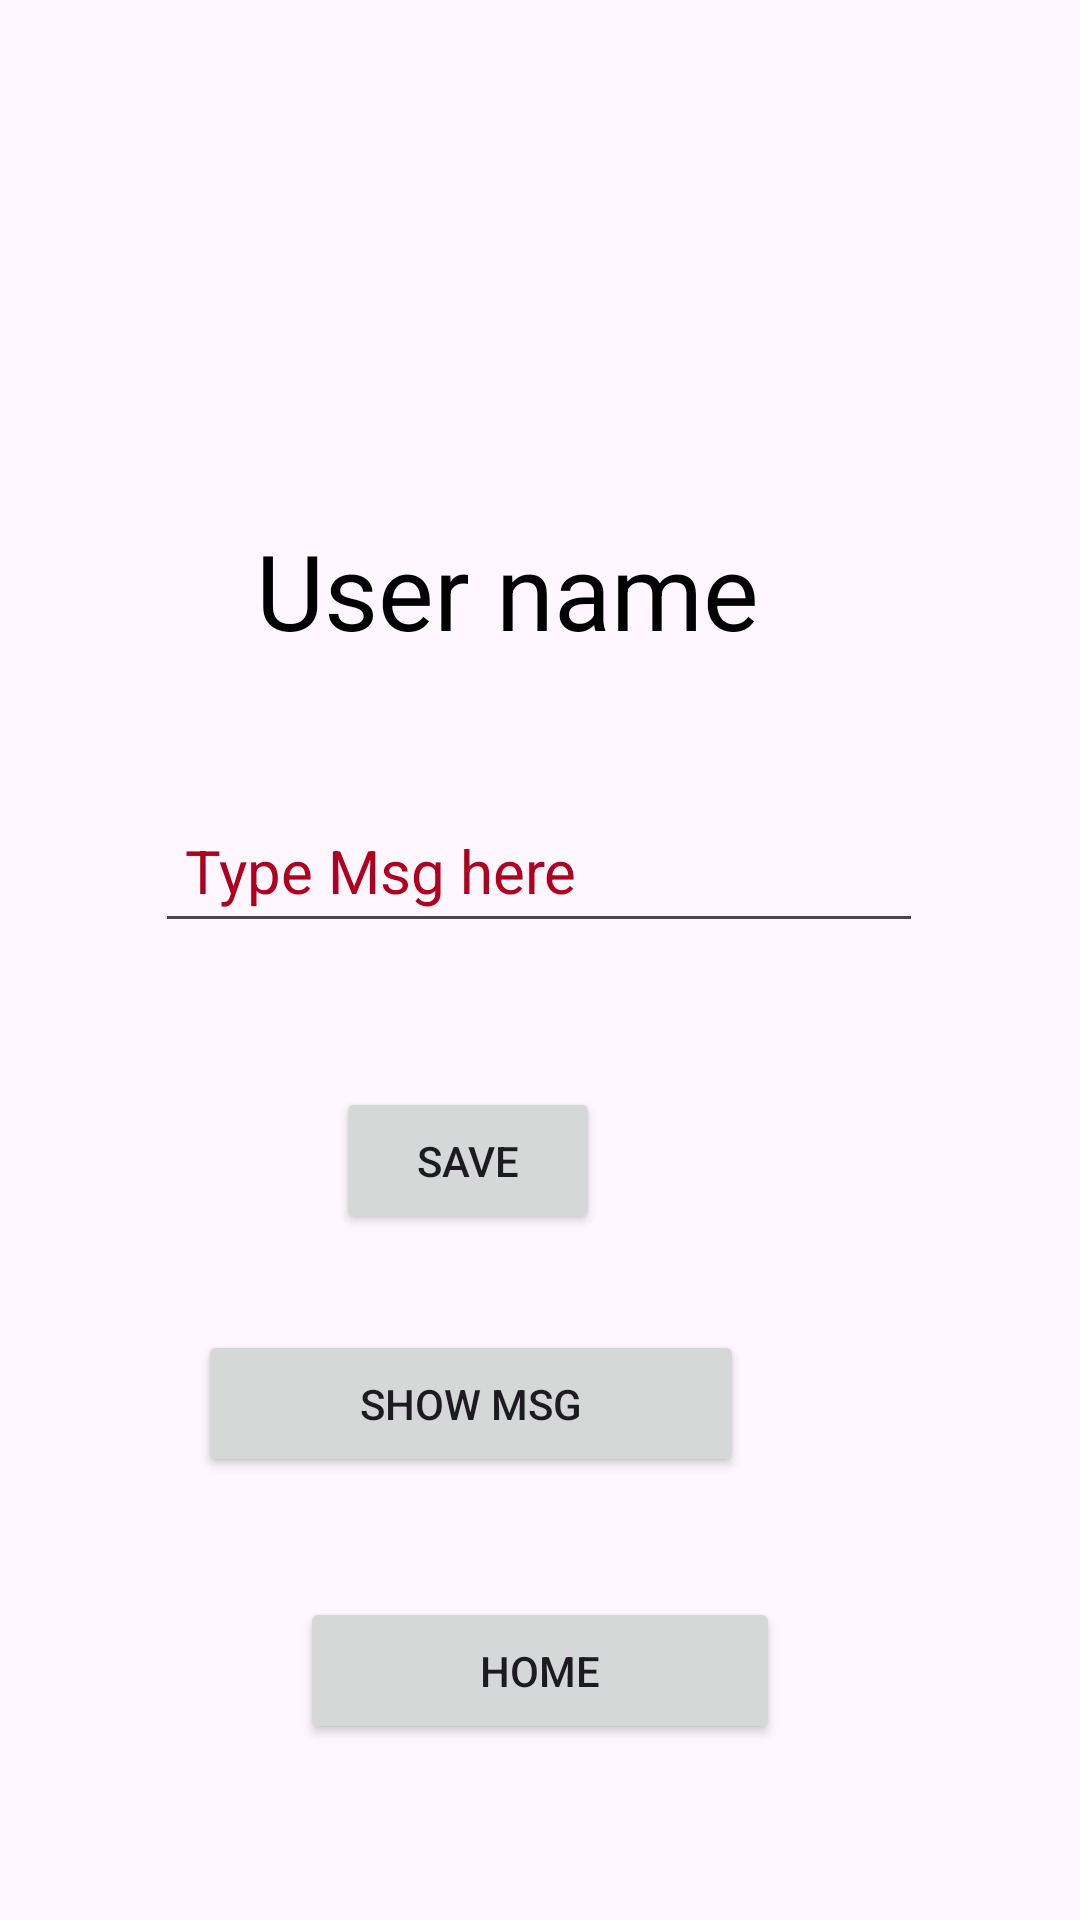

Here is an Android app screen rendered from its layout file. Give the layout XML and the strings, colors and styles it references.
<!-- AndroidManifest.xml: application theme Theme.ChetnaTanmay -->
<!-- res/layout/activity_user_profile.xml -->
<?xml version="1.0" encoding="utf-8"?>
<androidx.constraintlayout.widget.ConstraintLayout xmlns:android="http://schemas.android.com/apk/res/android"
    xmlns:app="http://schemas.android.com/apk/res-auto"
    xmlns:tools="http://schemas.android.com/tools"
    android:layout_width="match_parent"
    android:layout_height="match_parent"
    tools:context=".User_profile">

    <TextView
        android:id="@+id/username"
        android:layout_width="wrap_content"
        android:layout_height="wrap_content"
        android:text="User name"
        android:textColor="@color/black"
        android:textSize="35sp"
        app:layout_constraintBottom_toBottomOf="parent"
        app:layout_constraintEnd_toEndOf="parent"
        app:layout_constraintHorizontal_bias="0.443"
        app:layout_constraintStart_toStartOf="parent"
        app:layout_constraintTop_toTopOf="parent"
        app:layout_constraintVertical_bias="0.292" />

    <EditText
        android:id="@+id/message"
        android:layout_width="256dp"
        android:layout_height="48dp"
        android:layout_marginStart="16dp"
        android:layout_marginEnd="16dp"
        android:layout_marginTop="50sp"
        android:layout_marginBottom="356dp"
        android:ems="10"
        android:hint="Type Msg here"
        android:inputType="textPersonName"
        android:padding="10dp"
        android:textColor="@color/black"
        android:textColorHint="@color/design_default_color_error"
        android:textSize="20sp"
        app:layout_constraintBottom_toBottomOf="parent"
        app:layout_constraintEnd_toEndOf="parent"
        app:layout_constraintHorizontal_bias="0.495"
        app:layout_constraintStart_toStartOf="parent"
        app:layout_constraintTop_toBottomOf="@id/username"
        app:layout_constraintVertical_bias="0.116" />

    <Button
        android:id="@+id/save_msg"
        android:layout_width="0dp"
        android:layout_height="wrap_content"
        android:layout_marginTop="48dp"
        android:layout_marginEnd="160dp"
        android:padding="15dp"
        android:text="Save"
        app:layout_constraintEnd_toEndOf="parent"
        app:layout_constraintTop_toBottomOf="@+id/message" />

    <Button
        android:id="@+id/show_msg"
        android:layout_width="182dp"
        android:layout_height="wrap_content"
        android:layout_marginTop="32dp"
        android:layout_marginEnd="112dp"
        android:padding="15dp"
        android:text="Show Msg"
        app:layout_constraintEnd_toEndOf="parent"
        app:layout_constraintTop_toBottomOf="@+id/save_msg" />

    <Button
        android:id="@+id/home"
        android:layout_width="0dp"
        android:layout_height="wrap_content"
        android:layout_marginStart="100dp"
        android:layout_marginTop="40dp"
        android:layout_marginEnd="100dp"
        android:padding="15dp"
        android:text="Home"
        app:layout_constraintEnd_toEndOf="parent"
        app:layout_constraintHorizontal_bias="1.0"
        app:layout_constraintStart_toStartOf="parent"
        app:layout_constraintTop_toBottomOf="@+id/show_msg" />

</androidx.constraintlayout.widget.ConstraintLayout>
<!-- resources referenced by this layout -->
<resources>
  <style name="Theme.ChetnaTanmay" parent="Base.Theme.ChetnaTanmay" />
  <style name="Base.Theme.ChetnaTanmay" parent="Theme.Material3.DayNight.NoActionBar">
          
          
      </style>
  <!-- not gathered from this repository: default colours our renderer supplied (Android Studio template values) -->
  <color name="black">#FF000000</color>
</resources>
